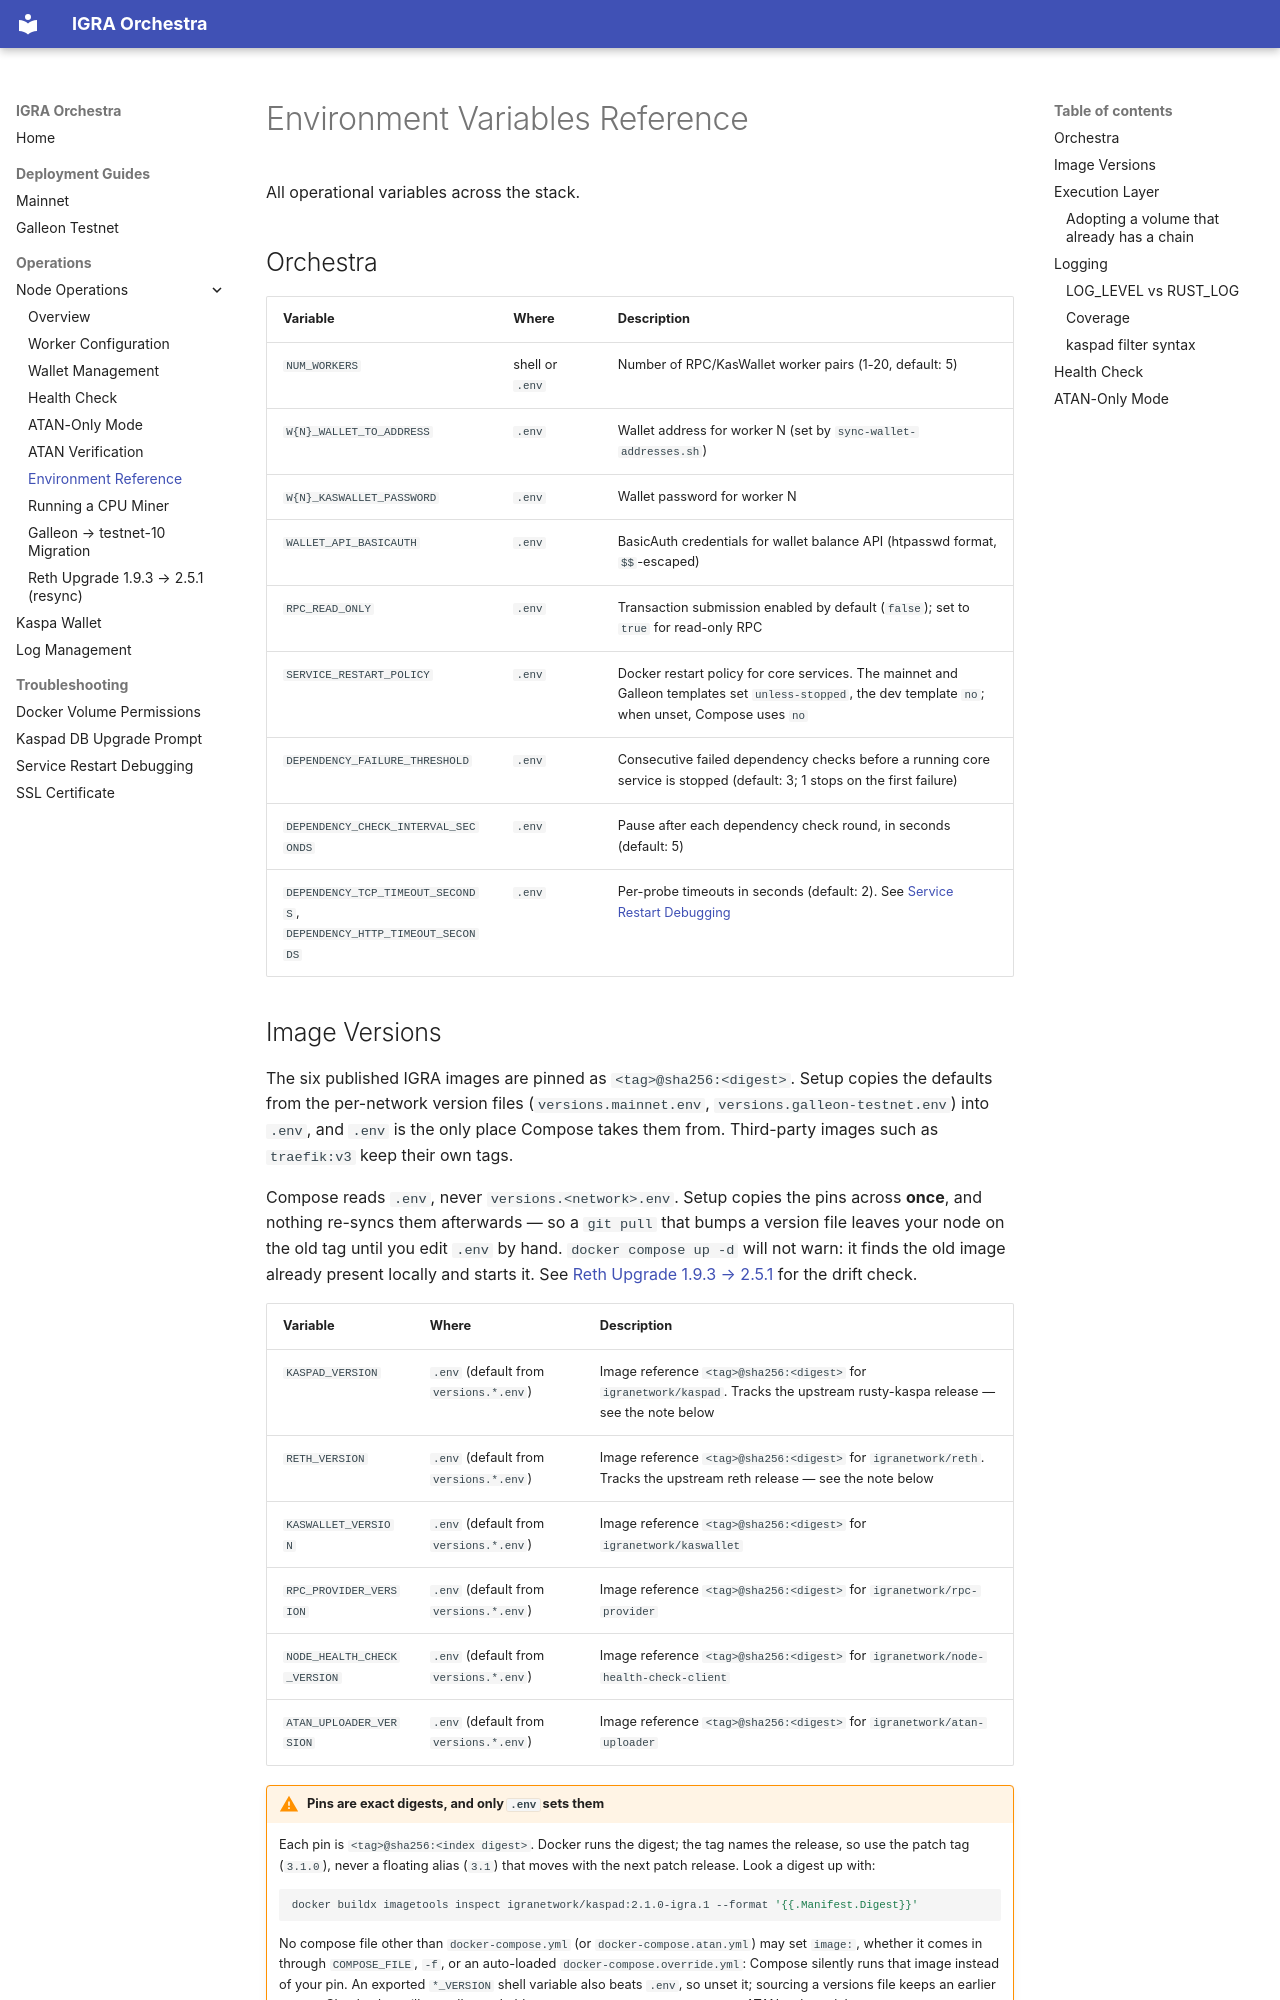

repository: IgraLabs/igra-orchestra · page: node-operations/environment-reference/index.html · generator: mkdocs

# Environment Variables Reference

All operational variables across the stack.

## Orchestra

| Variable | Where | Description |
|----------|-------|-------------|
| `NUM_WORKERS` | shell or `.env` | Number of RPC/KasWallet worker pairs (1-20, default: 5) |
| `W{N}_WALLET_TO_ADDRESS` | `.env` | Wallet address for worker N (set by `sync-wallet-addresses.sh`) |
| `W{N}_KASWALLET_PASSWORD` | `.env` | Wallet password for worker N |
| `WALLET_API_BASICAUTH` | `.env` | BasicAuth credentials for wallet balance API (htpasswd format, `$$`-escaped) |
| `RPC_READ_ONLY` | `.env` | Transaction submission enabled by default (`false`); set to `true` for read-only RPC |
| `SERVICE_RESTART_POLICY` | `.env` | Docker restart policy for core services. The mainnet and Galleon templates set `unless-stopped`, the dev template `no`; when unset, Compose uses `no` |
| `DEPENDENCY_FAILURE_THRESHOLD` | `.env` | Consecutive failed dependency checks before a running core service is stopped (default: 3; 1 stops on the first failure) |
| `DEPENDENCY_CHECK_INTERVAL_SECONDS` | `.env` | Pause after each dependency check round, in seconds (default: 5) |
| `DEPENDENCY_TCP_TIMEOUT_SECONDS`, `DEPENDENCY_HTTP_TIMEOUT_SECONDS` | `.env` | Per-probe timeouts in seconds (default: 2). See [Service Restart Debugging](../troubleshooting/service-restart-debugging.md#dependency-watchdog) |
